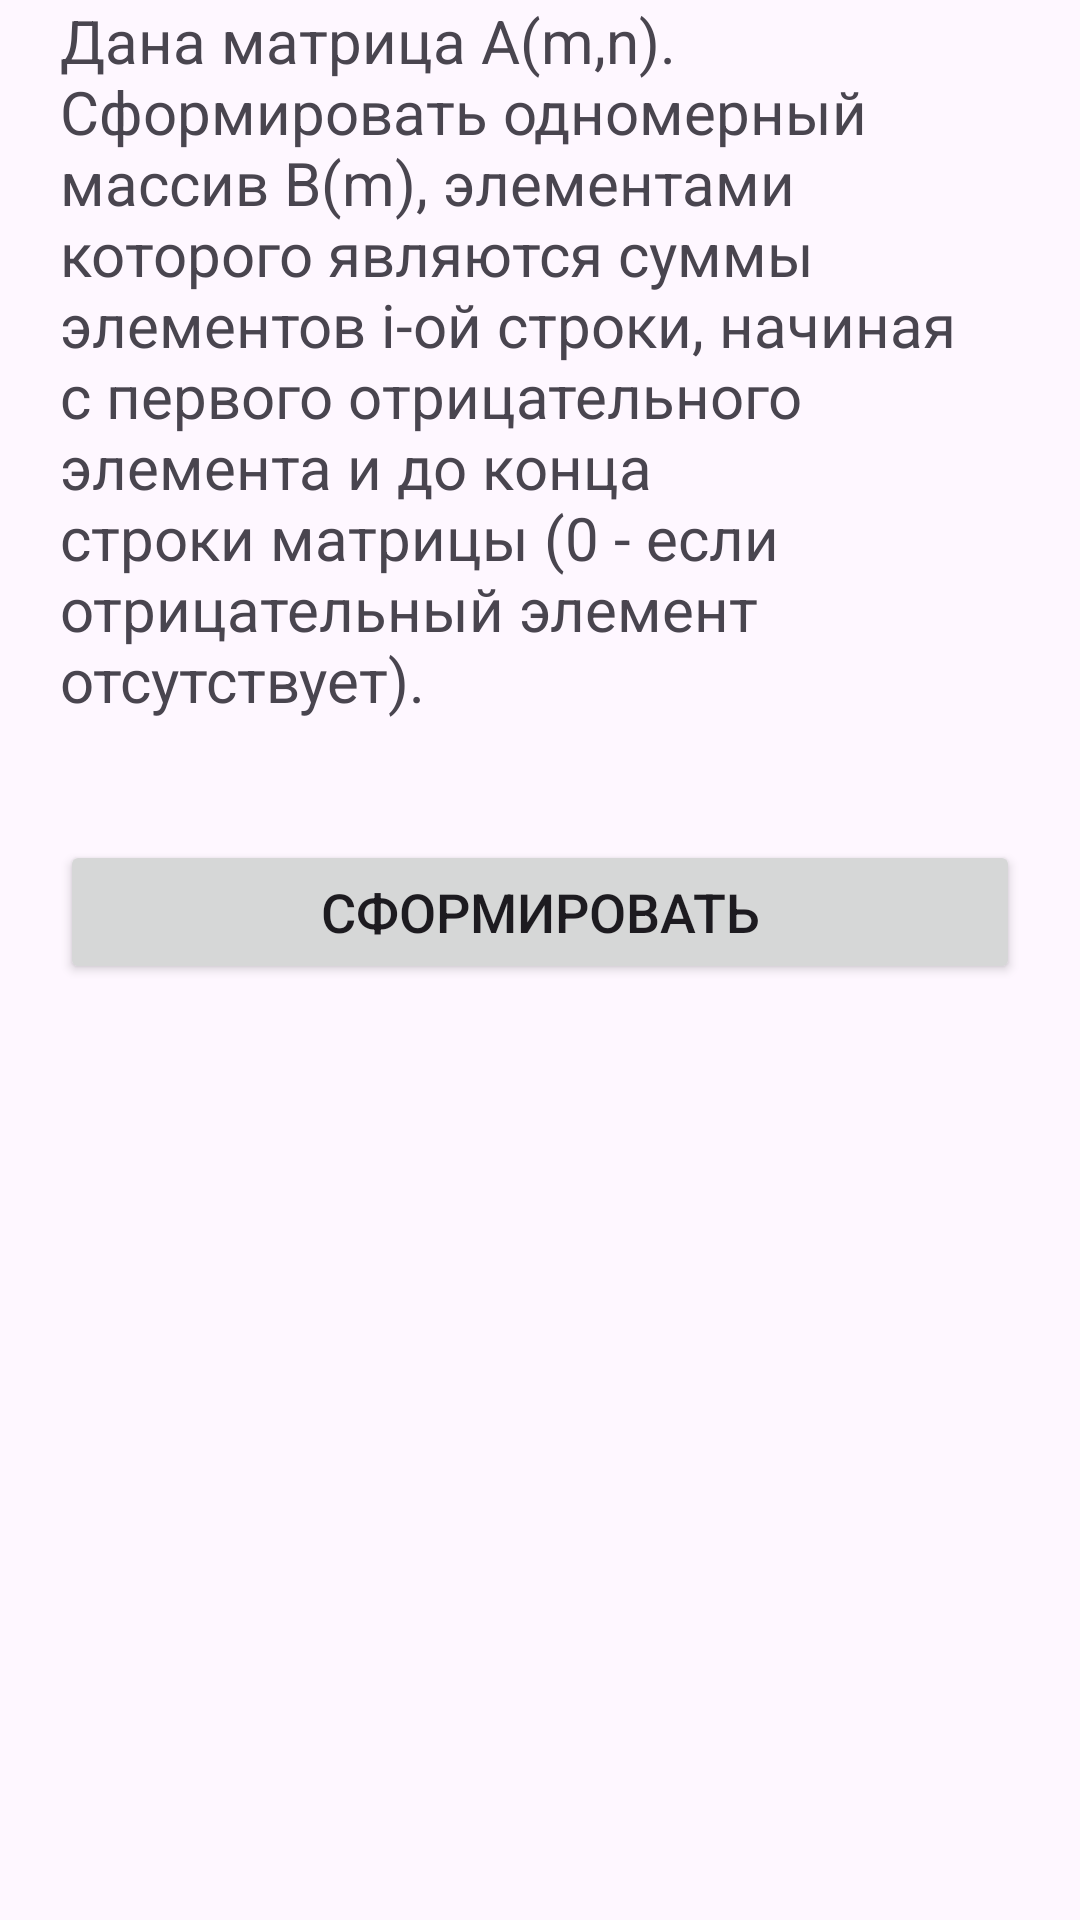

Produce the Android XML layout that renders to this screen, including the resource entries it uses.
<!-- AndroidManifest.xml: application theme Theme.AndroidLW2 -->
<!-- res/layout/activity_matrix17.xml -->
<?xml version="1.0" encoding="utf-8"?>
<LinearLayout xmlns:android="http://schemas.android.com/apk/res/android"
    xmlns:tools="http://schemas.android.com/tools"
    android:id="@+id/main"
    android:layout_width="match_parent"
    android:layout_height="match_parent"
    android:orientation="vertical"
    tools:context=".MatrixActivity">

  <TextView
      android:layout_width="wrap_content"
      android:layout_height="wrap_content"
      android:layout_marginHorizontal="20dp"
      android:text="@string/matrix17_task"
      android:textSize="20sp" />

  <TableLayout
      android:id="@+id/matrix_table"
      android:layout_width="match_parent"
      android:layout_height="wrap_content"
      android:layout_margin="20dp" />

  <Button
      android:id="@+id/btn_define"
      android:layout_width="match_parent"
      android:layout_height="wrap_content"
      android:layout_marginHorizontal="20dp"
      android:text="@string/formulate"
      android:textSize="18sp" />

  <TableLayout
      android:id="@+id/result_table"
      android:layout_width="match_parent"
      android:layout_height="wrap_content"
      android:layout_margin="20dp" />

</LinearLayout>
<!-- resources referenced by this layout -->
<resources>
  <string name="formulate">Сформировать</string>
  <string name="matrix17_task">Дана матрица A(m,n). Сформировать одномерный массив B(m), элементами которого являются суммы элементов і-ой строки, начиная с первого отрицательного элемента и до конца строки матрицы (0 - если отрицательный элемент отсутствует).</string>
  <style name="Theme.AndroidLW2" parent="Base.Theme.AndroidLW2" />
  <style name="Base.Theme.AndroidLW2" parent="Theme.Material3.DayNight" />
</resources>
